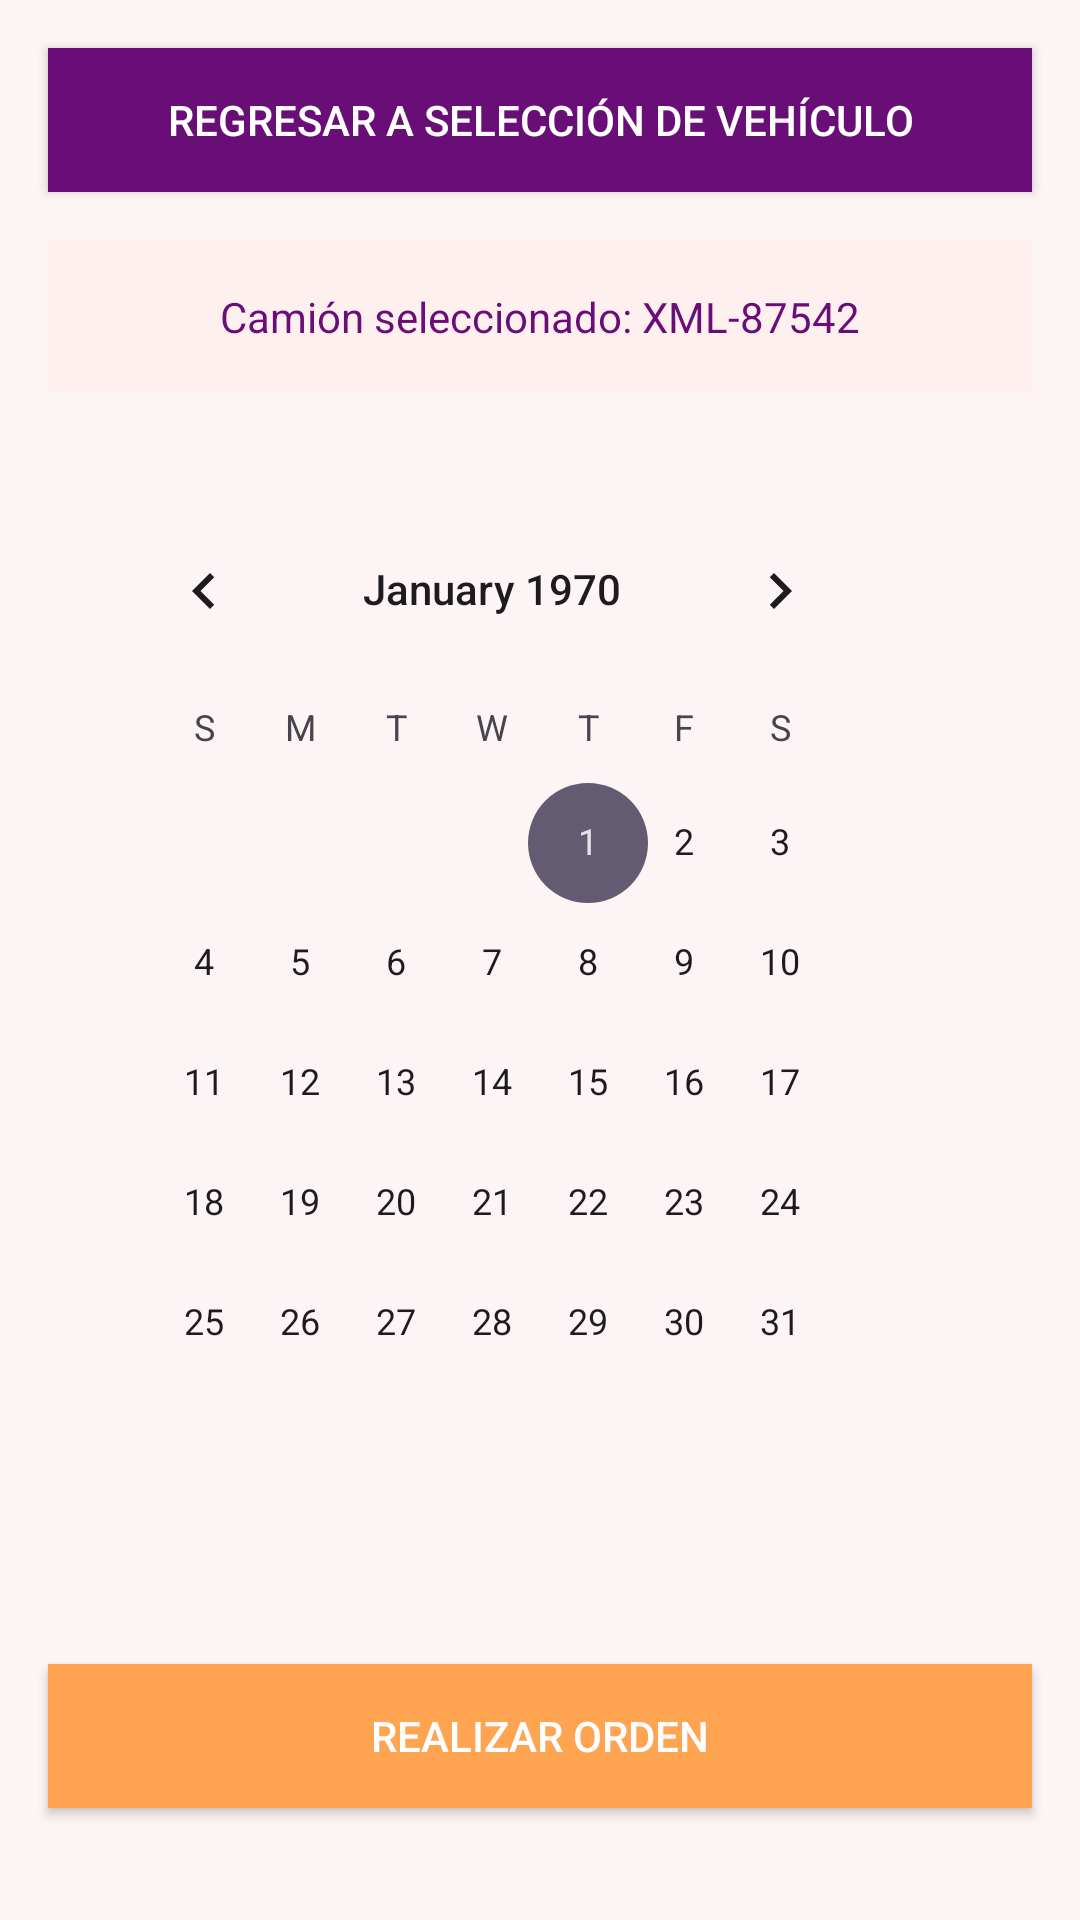

Layout XML and referenced resources for this Android screen:
<!-- AndroidManifest.xml: application theme Theme.Maizfinal -->
<!-- res/layout/activity_seleccionar_fecha.xml -->
<?xml version="1.0" encoding="utf-8"?>
<androidx.constraintlayout.widget.ConstraintLayout
    xmlns:android="http://schemas.android.com/apk/res/android"
    xmlns:app="http://schemas.android.com/apk/res-auto"
    android:layout_width="match_parent"
    android:layout_height="match_parent"
    android:background="#FDF5F5">

    
    <Button
        android:id="@+id/btnRegresarSeleccionVehiculo"
        android:layout_width="match_parent"
        android:layout_height="wrap_content"
        android:text="Regresar a Selección de Vehículo"
        android:textColor="#FFFFFF"
        android:background="#6A0E77"
        android:layout_margin="16dp"
        app:layout_constraintTop_toTopOf="parent"
        app:layout_constraintStart_toStartOf="parent"
        app:layout_constraintEnd_toEndOf="parent" />

    
    <TextView
        android:id="@+id/tvCamionSeleccionado"
        android:layout_width="match_parent"
        android:layout_height="wrap_content"
        android:background="#FFF0F0"
        android:text="Camión seleccionado: XML-87542"
        android:textColor="#6A0E77"
        android:gravity="center"
        android:padding="16dp"
        android:layout_margin="16dp"
        app:layout_constraintTop_toBottomOf="@id/btnRegresarSeleccionVehiculo"
        app:layout_constraintStart_toStartOf="parent"
        app:layout_constraintEnd_toEndOf="parent" />

    
    <CalendarView
        android:id="@+id/calendarView"
        android:layout_width="match_parent"
        android:layout_height="wrap_content"
        android:layout_margin="16dp"
        app:layout_constraintTop_toBottomOf="@id/tvCamionSeleccionado"
        app:layout_constraintStart_toStartOf="parent"
        app:layout_constraintEnd_toEndOf="parent"
        android:padding="16dp" />

    
    <Button
        android:id="@+id/btnRealizarPedido"
        android:layout_width="match_parent"
        android:layout_height="wrap_content"
        android:text="Realizar orden"
        android:textColor="#FFFFFF"
        android:background="#FFA451"
        android:layout_margin="16dp"
        app:layout_constraintTop_toBottomOf="@id/calendarView"
        app:layout_constraintBottom_toBottomOf="parent"
        app:layout_constraintStart_toStartOf="parent"
        app:layout_constraintEnd_toEndOf="parent" />

</androidx.constraintlayout.widget.ConstraintLayout>
<!-- resources referenced by this layout -->
<resources>
  <style name="Theme.Maizfinal" parent="Base.Theme.Maizfinal" />
  <style name="Base.Theme.Maizfinal" parent="Theme.Material3.DayNight.NoActionBar">
          
          
      </style>
</resources>
